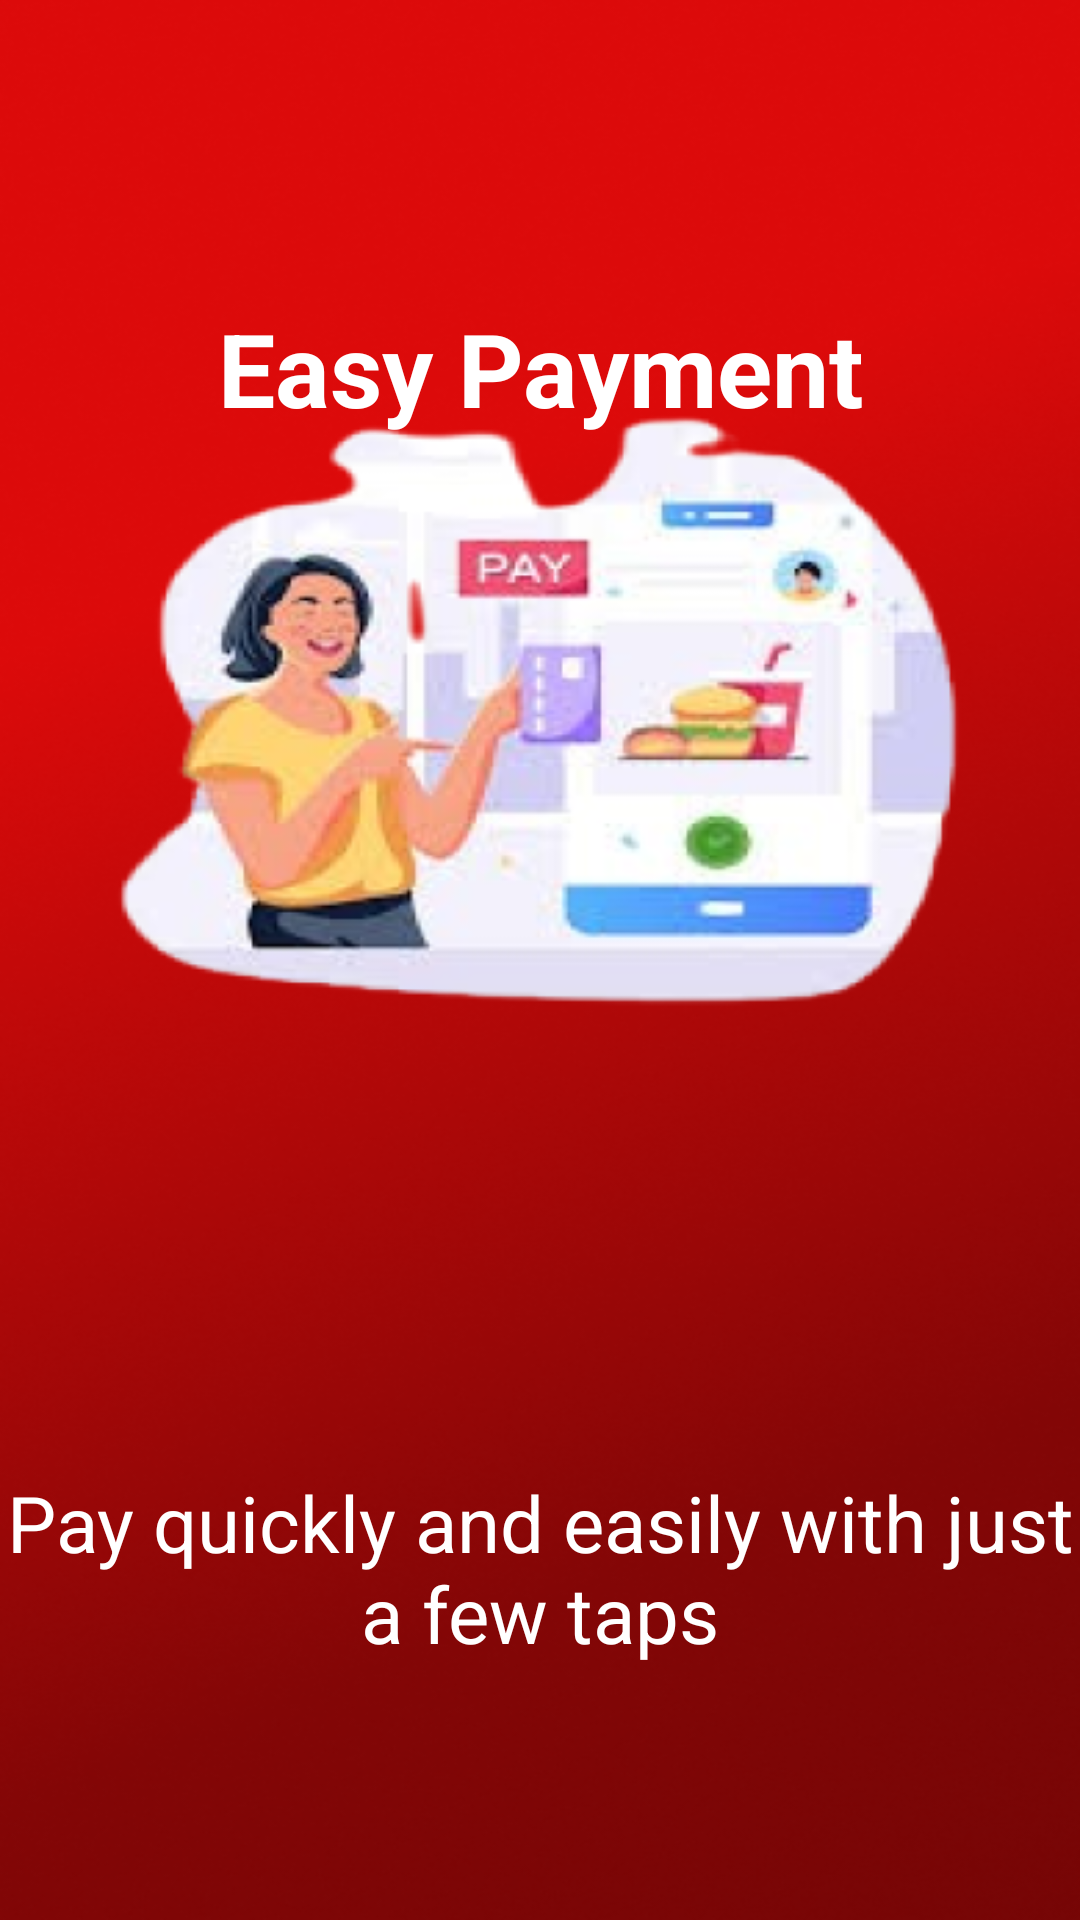

The Android layout XML behind this screen, and the referenced resources:
<!-- AndroidManifest.xml: application theme Theme.MAD_APP -->
<!-- res/layout/onboarding3.xml -->
<?xml version="1.0" encoding="utf-8"?>
<LinearLayout xmlns:android="http://schemas.android.com/apk/res/android"
    android:layout_width="match_parent"
    android:layout_height="match_parent"
    android:orientation="vertical"
    android:background="@drawable/onboard3">

    <TextView
        android:layout_width="match_parent"
        android:layout_height="190dp"
        android:layout_marginTop="100dp"
        android:fontFamily="sans-serif"
        android:text="Easy Payment"
        android:textAlignment="center"
        android:textColor="@color/white"
        android:textSize="34dp"
        android:textStyle="bold" />

    <TextView
        android:id="@+id/textView12"
        android:layout_marginTop="200dp"
        android:layout_width="match_parent"
        android:layout_height="wrap_content"
        android:text="Pay quickly and easily with just a few taps"
        android:textAlignment="center"
        android:fontFamily="sans-serif-thin"
        android:textColor="@color/white"
        android:textSize="26dp"
        android:textStyle="bold" />

    <Button
        android:layout_width="100dp"
        android:layout_height="60dp"
        android:layout_gravity="bottom"
        android:layout_margin="200dp"
        android:text="next"
        android:background="#FFC107"
        android:textSize="24dp" />


</LinearLayout>
<!-- resources referenced by this layout -->
<resources>
  <!-- drawable onboard3: png bitmap (drawable, 276418 bytes) -->
  <style name="Theme.MAD_APP" parent="android:Theme.Material.Light.NoActionBar" />
  <!-- not gathered from this repository: default colours our renderer supplied (Android Studio template values) -->
  <color name="white">#FFFFFFFF</color>
</resources>
